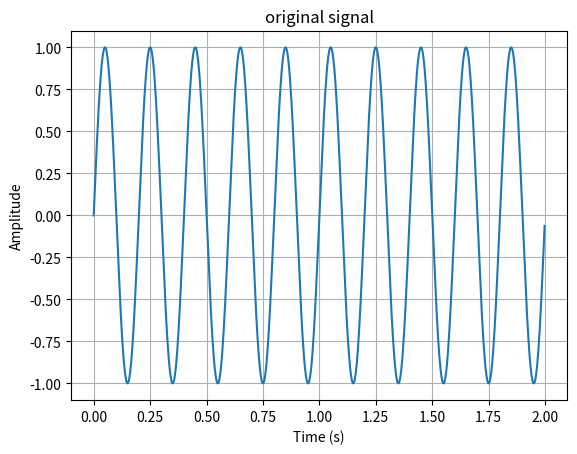
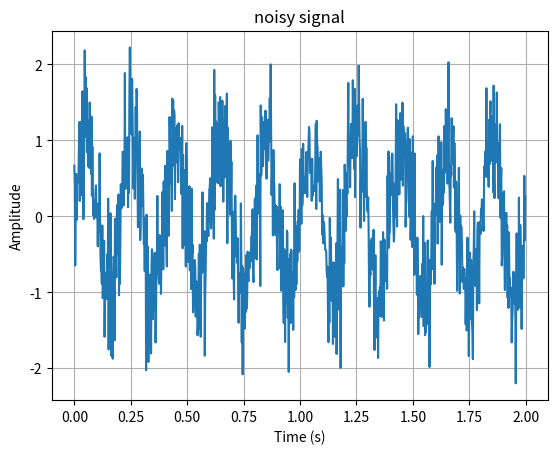
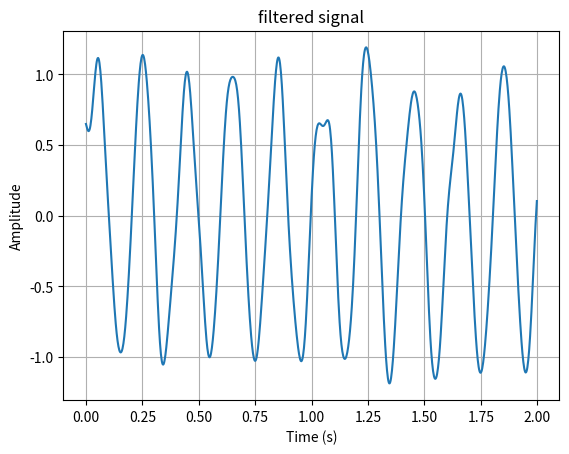

The script that saved these images, in order:
import numpy as np
import matplotlib.pyplot as plt

fs = 500
t = np.arange(0,2,1/fs)
print(t)

f = 5
original =np.sin(2* np.pi*f*t)

plt.plot(t,original)
plt.xlabel('Time (s)')
plt.ylabel('Amplitude')
plt.title('original signal')
plt.grid(True)
plt.show()

np.random.seed(10)

noise =0.5*np.random.randn(len(t))
noise= original+noise

plt.plot(t,noise)
plt.xlabel('Time (s)')
plt.ylabel('Amplitude')
plt.title('noisy signal')
plt.grid(True)
plt.show()

from scipy.signal import butter,filtfilt
cutoff=15
order=4
b,a =butter(order,cutoff, fs=fs,btype='low')
filtered = filtfilt(b,a,noise)

plt.plot(t,filtered)
plt.xlabel('Time (s)')
plt.ylabel('Amplitude')
plt.title('filtered signal')
plt.grid(True)
plt.show()
